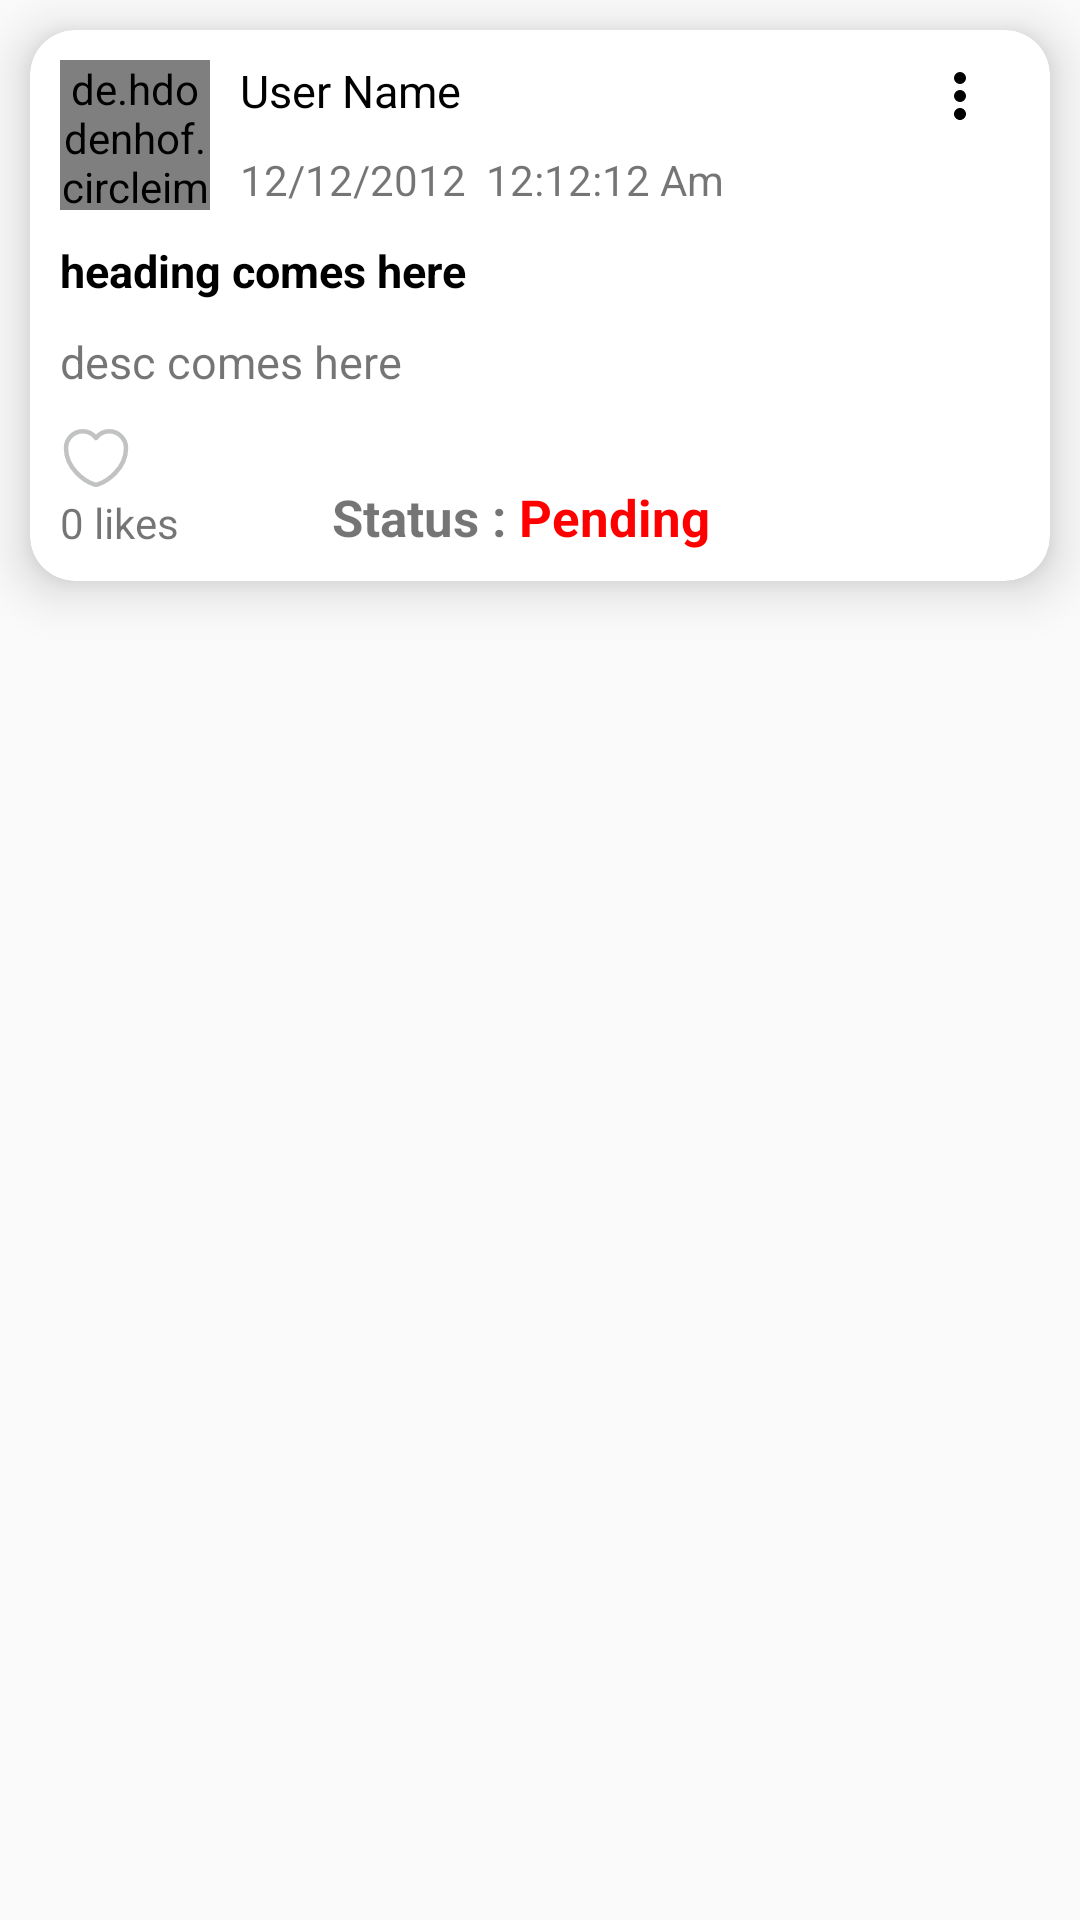

Produce the Android XML layout that renders to this screen, including the resource entries it uses.
<!-- AndroidManifest.xml: application theme Theme.MyHostelDemo -->
<!-- res/layout/my_complaint_layout.xml -->
<?xml version="1.0" encoding="utf-8"?>
<androidx.constraintlayout.widget.ConstraintLayout xmlns:android="http://schemas.android.com/apk/res/android"
    xmlns:tools="http://schemas.android.com/tools"
    android:layout_width="match_parent"
    android:layout_height="wrap_content"
    android:id="@+id/mycomlay_root"
    xmlns:app="http://schemas.android.com/apk/res-auto">

    <androidx.cardview.widget.CardView
        android:layout_width="match_parent"
        android:layout_height="wrap_content"
        android:id="@+id/mycomlay_card"
        app:cardCornerRadius="15dp"
        app:cardElevation="10dp"
        android:elevation="10dp"
        android:layout_margin="10dp"
        app:layout_constraintTop_toTopOf="parent"
        app:layout_constraintLeft_toLeftOf="parent"
        app:layout_constraintRight_toRightOf="parent"
        >

        <androidx.constraintlayout.widget.ConstraintLayout
            android:layout_width="match_parent"
            android:layout_height="wrap_content">

            <de.hdodenhof.circleimageview.CircleImageView
                android:id="@+id/mycomlay_image"
                android:layout_width="50dp"
                android:layout_height="50dp"
                android:layout_marginStart="10dp"
                android:layout_marginTop="10dp"
                android:src="@drawable/user_modern"
                app:civ_border_color="@color/lightgrey"
                app:civ_border_width="2dp"
                app:layout_constraintStart_toStartOf="parent"
                app:layout_constraintTop_toTopOf="parent" />

            <TextView
                android:id="@+id/mycomlay_name"
                android:layout_width="200dp"
                android:layout_height="wrap_content"
                android:layout_marginStart="10dp"
                android:layout_marginTop="10dp"
                android:layout_marginEnd="10dp"
                android:ellipsize="marquee"
                android:marqueeRepeatLimit="marquee_forever"
                android:scrollHorizontally="true"
                android:singleLine="true"
                android:text="User Name"
                android:textColor="@color/black"
                android:textSize="15sp"
                app:layout_constraintStart_toEndOf="@+id/mycomlay_image"
                app:layout_constraintTop_toTopOf="parent"
                />

            <ImageView
                android:id="@+id/mycomlay_kebab"
                android:layout_width="wrap_content"
                android:layout_height="wrap_content"
                android:layout_marginTop="10dp"
                android:layout_marginEnd="10dp"
                android:src="@drawable/kebab_menu"
                style="@style/DialogSpiner"
                android:clickable="true"
                android:focusable="true"
                android:foreground="?android:selectableItemBackground"
                app:layout_constraintEnd_toEndOf="parent"
                app:layout_constraintLeft_toRightOf="@id/mycomlay_name"
                app:layout_constraintTop_toTopOf="parent" />

            <TextView
                android:layout_width="wrap_content"
                android:layout_height="wrap_content"
                android:id="@+id/mycomlay_time"
                android:text="12/12/2012  12:12:12 Am"
                android:layout_marginStart="10dp"
                android:layout_marginTop="10dp"
                app:layout_constraintTop_toBottomOf="@id/mycomlay_name"
                app:layout_constraintLeft_toRightOf="@id/mycomlay_image"
                />

            <LinearLayout
                android:layout_width="match_parent"
                android:layout_height="wrap_content"
                android:id="@+id/mycomlay_ll"
                android:orientation="vertical"
                app:layout_constraintLeft_toLeftOf="parent"
                app:layout_constraintRight_toRightOf="parent"
                app:layout_constraintTop_toBottomOf="@+id/mycomlay_image"
            >


            <androidx.viewpager2.widget.ViewPager2
                android:id="@+id/mycomlay_view"
                android:layout_width="match_parent"
                android:layout_height="wrap_content"
                android:layout_marginTop="10dp"
                android:visibility="gone"
                android:nestedScrollingEnabled="true"
                android:clickable="true"
                android:focusable="true"
                />


            </LinearLayout>

            <com.tbuonomo.viewpagerdotsindicator.WormDotsIndicator
                android:id="@+id/mycomlay_dot"
                android:layout_width="wrap_content"
                android:layout_height="wrap_content"
                android:layout_marginTop="10dp"
                android:visibility="gone"
                app:dotsColor="@color/black"
                app:dotsSize="8dp"
                app:dotsSpacing="4dp"
                app:layout_constraintLeft_toLeftOf="parent"
                app:layout_constraintRight_toRightOf="parent"
                app:layout_constraintTop_toBottomOf="@id/mycomlay_ll" />

            <TextView
                android:layout_width="wrap_content"
                android:layout_height="wrap_content"
                android:id="@+id/mycomlay_topic"
                android:text="heading comes here"
                android:textSize="15sp"
                android:textStyle="bold"
                android:textColor="@color/black"
                android:layout_marginStart="10dp"
                android:layout_marginTop="10dp"
                app:layout_constraintTop_toBottomOf="@id/mycomlay_dot"
                app:layout_constraintLeft_toLeftOf="parent"
                />

            <TextView
                android:layout_width="wrap_content"
                android:layout_height="wrap_content"
                android:id="@+id/mycomlay_desc"
                android:text="desc comes here"
                android:textSize="15sp"
                android:textStyle="normal"
                android:layout_marginStart="10dp"
                android:layout_marginTop="10dp"
                app:layout_constraintTop_toBottomOf="@id/mycomlay_topic"
                app:layout_constraintLeft_toLeftOf="parent"
                />

            <ImageView
                android:id="@+id/mycomlay_likeimage"
                android:layout_width="wrap_content"
                android:layout_height="wrap_content"
                android:layout_marginLeft="10dp"
                android:layout_marginTop="10dp"
                android:clickable="true"
                android:focusable="true"
                android:foreground="?android:selectableItemBackground"
                android:src="@drawable/heart_nofill"
                app:layout_constraintLeft_toLeftOf="parent"
                app:layout_constraintTop_toBottomOf="@id/mycomlay_desc" />

            <TextView
                android:id="@+id/mycomlay_likes"
                android:layout_width="wrap_content"
                android:layout_height="wrap_content"
                android:layout_marginLeft="10dp"
                android:layout_marginBottom="10dp"
                android:text="0 likes"
                app:layout_constraintBottom_toBottomOf="parent"
                app:layout_constraintLeft_toLeftOf="parent"
                app:layout_constraintTop_toBottomOf="@id/mycomlay_likeimage" />


            <TextView
                android:layout_width="wrap_content"
                android:layout_height="wrap_content"
                android:id="@+id/mycomlay_status"
                android:layout_marginBottom="10dp"
                android:text="Status : "
                android:textSize="17sp"
                android:textStyle="bold"
                app:layout_constraintBottom_toBottomOf="parent"
                app:layout_constraintRight_toLeftOf="@+id/mycomlay_pending"

                android:lines="1"
                android:ellipsize="end"
                />


            <TextView
                android:layout_width="wrap_content"
                android:layout_height="wrap_content"
                android:id="@+id/mycomlay_pending"
                android:layout_marginBottom="10dp"
                android:text="Pending"
                android:textSize="17sp"
                android:textStyle="bold"
                android:textColor="@color/red"
                app:layout_constraintBottom_toBottomOf="parent"
                app:layout_constraintLeft_toRightOf="@id/mycomlay_likes"
                app:layout_constraintRight_toRightOf="parent"
                android:lines="1"
                android:ellipsize="end"
                />

        </androidx.constraintlayout.widget.ConstraintLayout>

    </androidx.cardview.widget.CardView>

    <View
        android:layout_width="match_parent"
        android:layout_height="5dp"
        app:layout_constraintTop_toBottomOf="@id/mycomlay_card"
        app:layout_constraintLeft_toLeftOf="parent"
        app:layout_constraintRight_toRightOf="parent"
        />

</androidx.constraintlayout.widget.ConstraintLayout>
<!-- resources referenced by this layout -->
<resources>
  <color name="black">#FF000000</color>
  <color name="lightgrey">#CBB8B6B6</color>
  <color name="red">#FF0000</color>
  <!-- drawable heart_nofill (drawable) -->
  <vector android:height="24dp" android:viewportHeight="24"
      android:viewportWidth="24" android:width="24dp" xmlns:android="http://schemas.android.com/apk/res/android">
      <path android:fillColor="#00000000"
          android:pathData="M12.62,20.81C12.28,20.93 11.72,20.93 11.38,20.81C8.48,19.82 2,15.69 2,8.69C2,5.6 4.49,3.1 7.56,3.1C9.38,3.1 10.99,3.98 12,5.34C13.01,3.98 14.63,3.1 16.44,3.1C19.51,3.1 22,5.6 22,8.69C22,15.69 15.52,19.82 12.62,20.81Z"
          android:strokeColor="#c1c2c2" android:strokeLineCap="round"
          android:strokeLineJoin="round" android:strokeWidth="1.5"/>
  </vector>
  <!-- drawable kebab_menu (drawable) -->
  <vector android:height="24dp" android:viewportHeight="24"
      android:viewportWidth="24" android:width="24dp" xmlns:android="http://schemas.android.com/apk/res/android">
      <path android:fillColor="#000000" android:pathData="M12,6m-0,-2a2,2 0,1 1,-0 4a2,2 0,1 1,-0 -4"/>
      <path android:fillColor="#000000" android:pathData="M12,12m-0,-2a2,2 0,1 1,-0 4a2,2 0,1 1,-0 -4"/>
      <path android:fillColor="#000000" android:pathData="M12,20C10.895,20 10,19.105 10,18C10,16.895 10.895,16 12,16C13.105,16 14,16.895 14,18C14,19.105 13.105,20 12,20Z"/>
  </vector>
  <!-- drawable user_modern: vector/xml drawable (drawable, 3713 chars, omitted) -->
  <style name="DialogSpiner" parent="Widget.AppCompat.DropDownItem.Spinner">
          <item name="android:spinnerMode">dialog</item>
      </style>
  <style name="Theme.MyHostelDemo" parent="Theme.AppCompat.DayNight.NoActionBar">
          
          <item name="colorPrimary">@color/cyan</item>
          <item name="colorPrimaryVariant">@color/red</item>
          <item name="colorOnPrimary">@color/cyan</item>
          
          <item name="colorSecondary">@color/teal_200</item>
          <item name="colorSecondaryVariant">@color/teal_700</item>
          <item name="colorOnSecondary">@color/black</item>
          <item name="colorControlActivated">@color/cyan</item>
          <item name="windowActionBar">false</item>
          <item name="windowNoTitle">true</item>
          <item name="android:windowActionBarOverlay">false</item>
          
  
          <item name="android:statusBarColor">@android:color/transparent</item>
          <item name="android:windowTranslucentStatus">true</item>
          <item name="android:windowDrawsSystemBarBackgrounds">true</item>
  
          <item name="textAppearanceTitleLarge">@style/TextAppearance.Material3.TitleLarge</item>
          <item name="textAppearanceTitleMedium">@style/TextAppearance.Material3.TitleMedium</item>
          <item name="textAppearanceTitleSmall">@style/TextAppearance.Material3.TitleSmall</item>
          
      </style>
  <color name="cyan">#D506E1FF</color>
  <color name="teal_200">#FF03DAC5</color>
  <color name="teal_700">#FF018786</color>
</resources>
